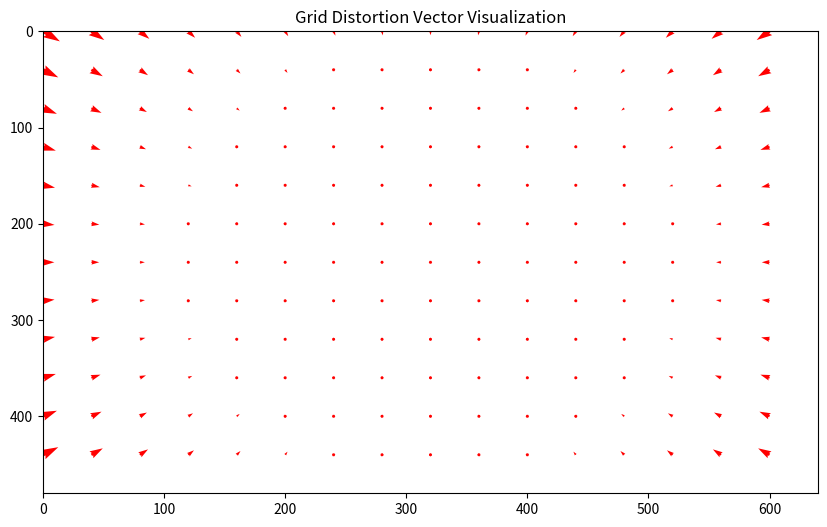

Write the Python code that produced this figure.
import numpy as np
import matplotlib.pyplot as plt

def distort_points(pts, f, c, k1, k2, k3):
    fx, fy = f 
    cx, cy = c
    pts_array = np.array(pts, dtype=np.float64)
    pts_normalized = np.zeros_like(pts_array)
    pts_normalized[:, 0] = (pts_array[:, 0] - cx) / fx
    pts_normalized[:, 1] = (pts_array[:, 1] - cy) / fy
    r = np.sqrt(pts_normalized[:, 0]**2 + pts_normalized[:, 1]**2)
    factor = 1 + k1 * r**2 + k2 * r**4 + k3 * r**6
    pts_distorted_normalized = pts_normalized * factor[:, np.newaxis]
    pts_distorted = np.zeros_like(pts_array)
    pts_distorted[:, 0] = (pts_distorted_normalized[:, 0] * fx) + cx
    pts_distorted[:, 1] = (pts_distorted_normalized[:, 1] * fy) + cy
    return pts_distorted

def generate_grid(width, height, step):
    x = np.arange(0, width, step)
    y = np.arange(0, height, step)
    grid_points = np.array([(i, j) for j in y for i in x], dtype=np.float32)
    return grid_points

def plot_vectors(orig_pts, distorted_pts):
    plt.quiver(orig_pts[:, 0], orig_pts[:, 1],
               distorted_pts[:, 0] - orig_pts[:, 0],
               distorted_pts[:, 1] - orig_pts[:, 1],
               angles='xy', scale_units='xy', scale=1, color='r')

if __name__ == "__main__":
    # 기본 이미지 크기와 격자 간격 설정
    width, height = 640, 480
    step = 40

    # 카메라 파라미터 설정
    fx, fy = 800, 800  # 초점 거리
    cx, cy = width // 2, height // 2  # 이미지 중심
    k1, k2, k3 = -0.2, 0.1, 0.0  # 왜곡 계수 예시

    f = (fx, fy)
    c = (cx, cy)

    # 격자 생성
    grid = generate_grid(width, height, step)

    # 왜곡 적용
    distorted_grid = distort_points(grid, f, c, k1, k2, k3)

    # 벡터 시각화
    plt.figure(figsize=(10, 6))
    plot_vectors(grid, distorted_grid)
    plt.xlim(0, width)
    plt.ylim(0, height)
    plt.gca().invert_yaxis()
    plt.title('Grid Distortion Vector Visualization')
    plt.show()
